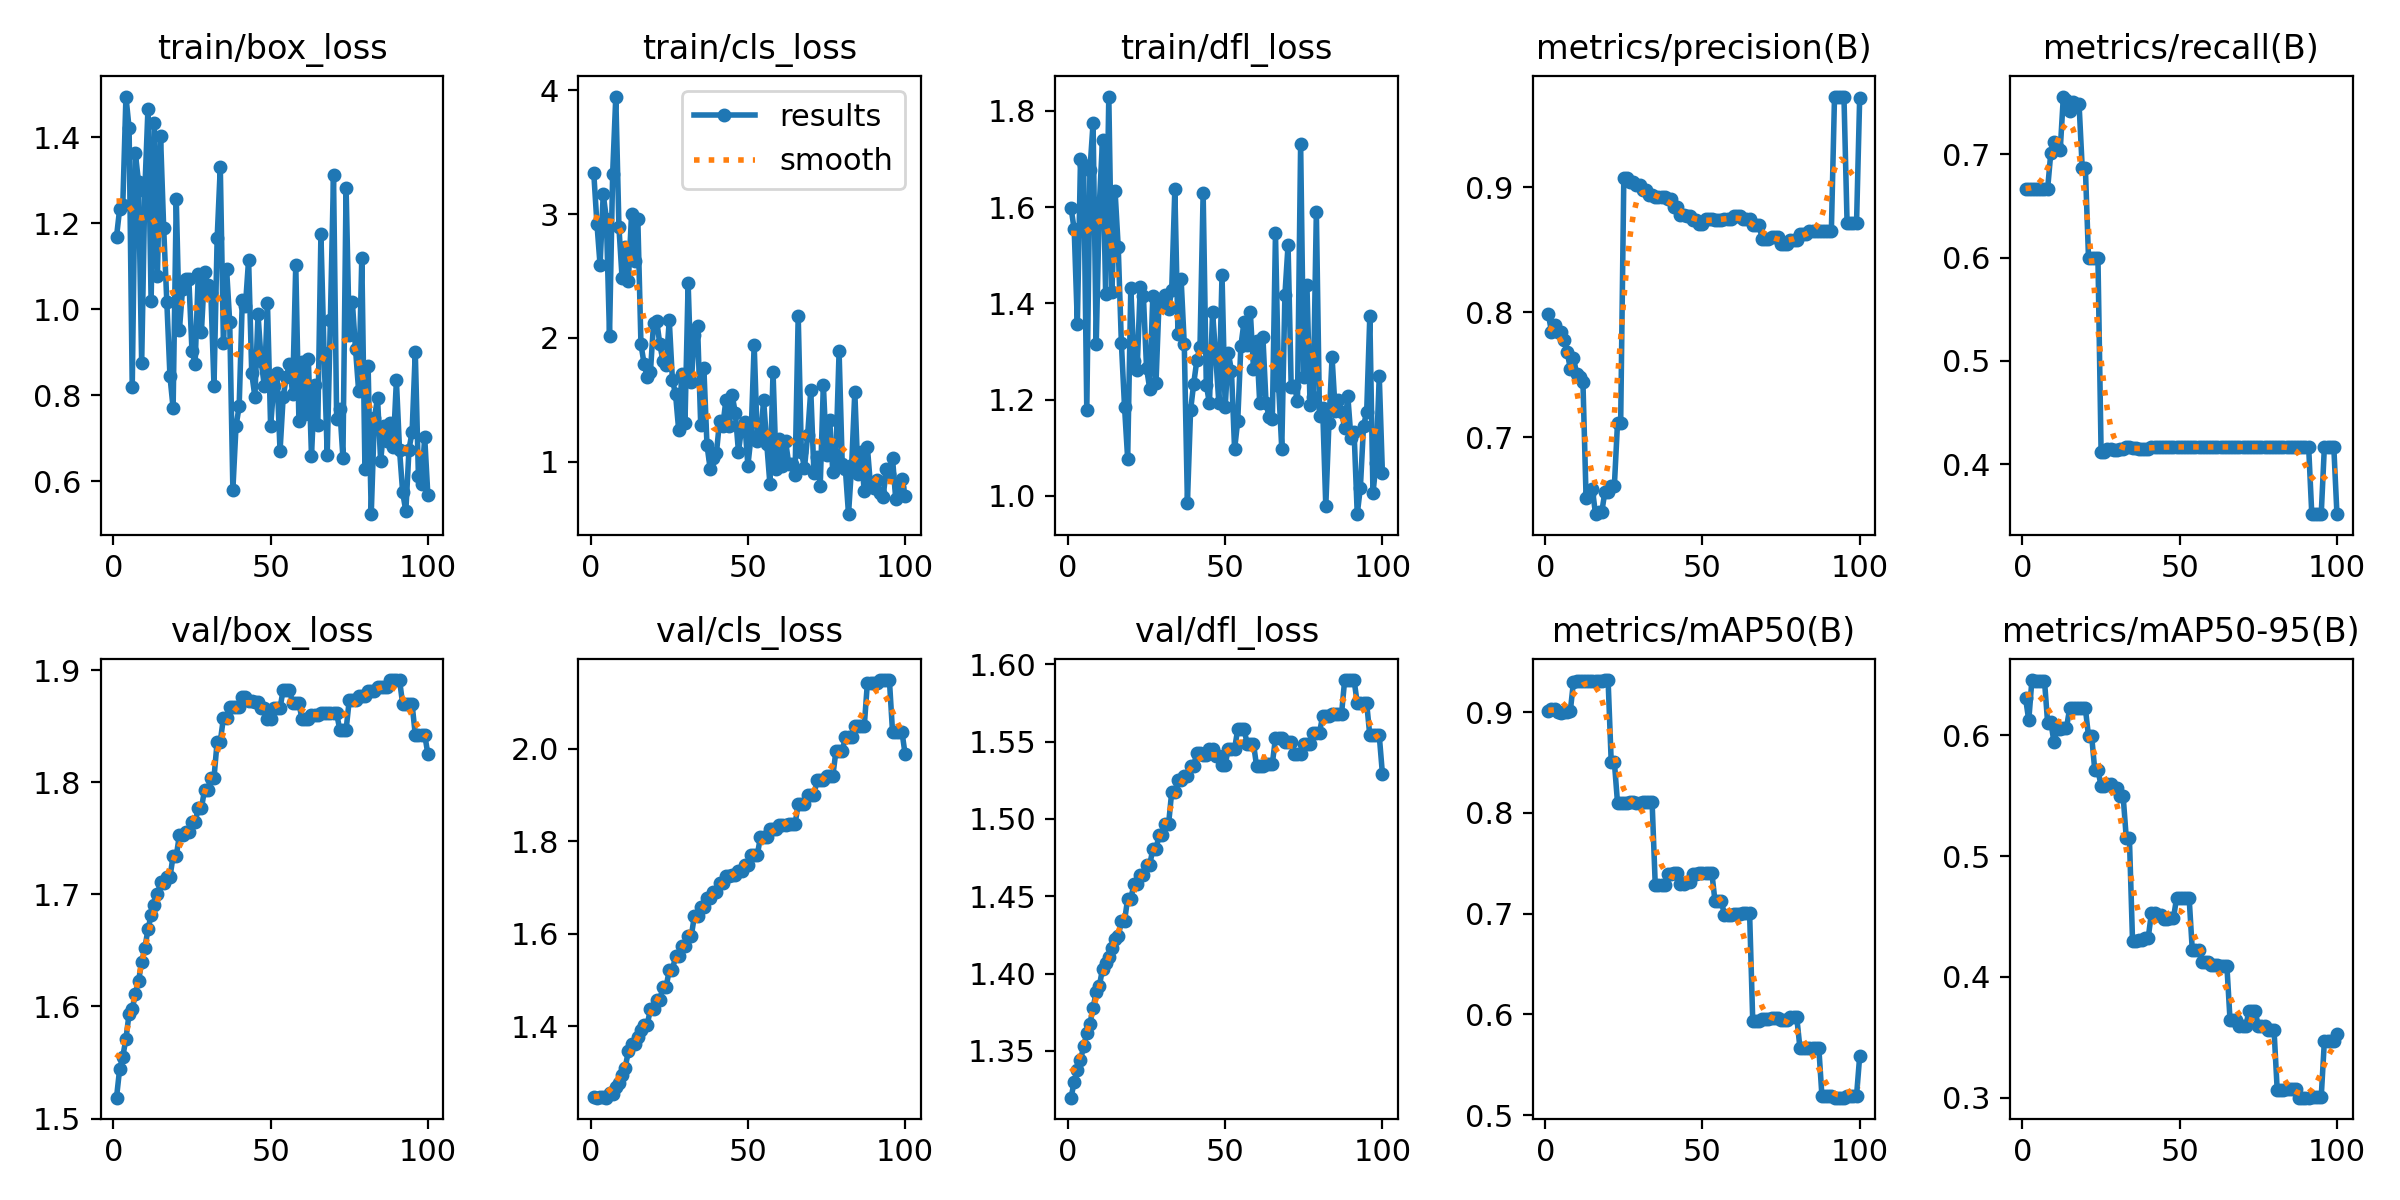

The data file committed next to this chart (first rows):
epoch, time, train/box_loss, train/cls_loss, train/dfl_loss, metrics/precision(B), metrics/recall(B), metrics/mAP50(B), metrics/mAP50-95(B), val/box_loss, val/cls_loss, val/dfl_loss, lr/pg0, lr/pg1, lr/pg2
1, 2.607, 1.169, 3.33, 1.598, 0.7986, 0.6667, 0.9017, 0.6306, 1.519, 1.247, 1.32, 0, 0, 0
2, 3.618, 1.234, 2.923, 1.554, 0.7846, 0.6667, 0.9032, 0.6124, 1.544, 1.246, 1.33, 1.17822e-06, 1.17822e-06, 1.17822e-06
3, 4.533, 1.243, 2.588, 1.358, 0.7896, 0.6667, 0.9036, 0.6458, 1.555, 1.248, 1.338, 2.33288e-06, 2.33288e-06, 2.33288e-06
4, 5.351, 1.495, 3.16, 1.699, 0.7843, 0.6667, 0.8999, 0.645, 1.571, 1.247, 1.344, 3.46397e-06, 3.46397e-06, 3.46397e-06
5, 6.134, 1.421, 2.964, 1.688, 0.7845, 0.6667, 0.8989, 0.645, 1.593, 1.246, 1.353, 4.5715e-06, 4.5715e-06, 4.5715e-06
6, 6.976, 0.8197, 2.017, 1.178, 0.7778, 0.6667, 0.8998, 0.6452, 1.597, 1.255, 1.361, 5.65548e-06, 5.65548e-06, 5.65548e-06
7, 7.813, 1.363, 3.327, 1.677, 0.7682, 0.6667, 0.9004, 0.6453, 1.612, 1.254, 1.367, 6.71588e-06, 6.71588e-06, 6.71588e-06
8, 8.675, 1.295, 3.95, 1.775, 0.755, 0.6667, 0.9015, 0.6104, 1.623, 1.269, 1.378, 7.75273e-06, 7.75273e-06, 7.75273e-06
9, 9.48, 0.8747, 2.893, 1.316, 0.7639, 0.7012, 0.9305, 0.6112, 1.639, 1.278, 1.388, 8.76602e-06, 8.76602e-06, 8.76602e-06
10, 10.31, 1.276, 2.482, 1.606, 0.7506, 0.7123, 0.9313, 0.5948, 1.652, 1.295, 1.392, 9.75574e-06, 9.75574e-06, 9.75574e-06
11, 11.13, 1.466, 2.734, 1.741, 0.7486, 0.7074, 0.9309, 0.6054, 1.669, 1.311, 1.403, 1.07219e-05, 1.07219e-05, 1.07219e-05
12, 11.96, 1.019, 2.46, 1.42, 0.7443, 0.704, 0.9311, 0.6054, 1.681, 1.347, 1.407, 1.16645e-05, 1.16645e-05, 1.16645e-05
13, 12.82, 1.434, 2.997, 1.83, 0.6517, 0.7561, 0.9307, 0.6059, 1.691, 1.362, 1.411, 1.25835e-05, 1.25835e-05, 1.25835e-05
14, 13.68, 1.079, 2.621, 1.424, 0.6548, 0.7525, 0.931, 0.6061, 1.7, 1.362, 1.416, 1.3479e-05, 1.3479e-05, 1.3479e-05
15, 14.55, 1.404, 2.959, 1.633, 0.6591, 0.7421, 0.9312, 0.6224, 1.711, 1.378, 1.422, 1.43509e-05, 1.43509e-05, 1.43509e-05
16, 15.45, 1.189, 1.948, 1.517, 0.6385, 0.751, 0.9313, 0.6225, 1.71, 1.392, 1.424, 1.51993e-05, 1.51993e-05, 1.51993e-05
17, 16.29, 1.017, 1.789, 1.318, 0.6404, 0.7487, 0.9315, 0.6226, 1.716, 1.404, 1.434, 1.60241e-05, 1.60241e-05, 1.60241e-05
18, 17.14, 0.8442, 1.684, 1.186, 0.6404, 0.7487, 0.9315, 0.6226, 1.716, 1.404, 1.434, 1.68253e-05, 1.68253e-05, 1.68253e-05
19, 18.02, 0.7706, 1.72, 1.077, 0.6567, 0.6868, 0.932, 0.6225, 1.734, 1.437, 1.449, 1.7603e-05, 1.7603e-05, 1.7603e-05
20, 18.98, 1.257, 2.116, 1.432, 0.6567, 0.6868, 0.932, 0.6225, 1.734, 1.437, 1.449, 1.83571e-05, 1.83571e-05, 1.83571e-05
21, 19.9, 0.9526, 2.139, 1.281, 0.6615, 0.6, 0.8502, 0.5994, 1.753, 1.458, 1.458, 1.90876e-05, 1.90876e-05, 1.90876e-05
22, 20.76, 1.048, 1.948, 1.261, 0.6615, 0.6, 0.8502, 0.5994, 1.753, 1.458, 1.458, 1.97946e-05, 1.97946e-05, 1.97946e-05
23, 21.65, 1.071, 1.811, 1.435, 0.7116, 0.6, 0.8101, 0.571, 1.756, 1.485, 1.464, 2.0478e-05, 2.0478e-05, 2.0478e-05
24, 22.57, 1.07, 1.782, 1.416, 0.7116, 0.6, 0.8101, 0.571, 1.756, 1.485, 1.464, 2.11379e-05, 2.11379e-05, 2.11379e-05
25, 23.5, 0.9031, 2.141, 1.266, 0.9074, 0.4122, 0.8104, 0.5584, 1.765, 1.522, 1.47, 2.17741e-05, 2.17741e-05, 2.17741e-05
26, 24.44, 0.874, 1.66, 1.223, 0.9074, 0.4122, 0.8104, 0.5584, 1.765, 1.522, 1.47, 2.23869e-05, 2.23869e-05, 2.23869e-05
27, 25.27, 1.083, 1.544, 1.416, 0.9043, 0.4152, 0.8104, 0.56, 1.777, 1.552, 1.48, 2.2976e-05, 2.2976e-05, 2.2976e-05
28, 26.1, 0.9482, 1.254, 1.234, 0.9043, 0.4152, 0.8104, 0.56, 1.777, 1.552, 1.48, 2.35417e-05, 2.35417e-05, 2.35417e-05
29, 26.94, 1.086, 1.711, 1.407, 0.9018, 0.414, 0.8102, 0.5568, 1.793, 1.574, 1.49, 2.40837e-05, 2.40837e-05, 2.40837e-05
30, 27.81, 1.058, 1.314, 1.399, 0.9018, 0.414, 0.8102, 0.5568, 1.793, 1.574, 1.49, 2.46022e-05, 2.46022e-05, 2.46022e-05
31, 28.7, 1.038, 2.444, 1.418, 0.8982, 0.4148, 0.8105, 0.5501, 1.804, 1.595, 1.496, 2.50971e-05, 2.50971e-05, 2.50971e-05
32, 29.53, 0.8216, 1.639, 1.389, 0.8982, 0.4148, 0.8105, 0.5501, 1.804, 1.595, 1.496, 2.55685e-05, 2.55685e-05, 2.55685e-05
33, 30.36, 1.165, 2.024, 1.428, 0.8939, 0.4164, 0.8105, 0.5153, 1.836, 1.639, 1.517, 2.60163e-05, 2.60163e-05, 2.60163e-05
34, 31.21, 1.331, 2.097, 1.637, 0.8939, 0.4164, 0.8105, 0.5153, 1.836, 1.639, 1.517, 2.64405e-05, 2.64405e-05, 2.64405e-05
35, 32.11, 0.9222, 1.297, 1.337, 0.892, 0.4154, 0.7282, 0.4297, 1.857, 1.659, 1.525, 2.68412e-05, 2.68412e-05, 2.68412e-05
36, 33.01, 1.094, 1.756, 1.45, 0.892, 0.4154, 0.7282, 0.4297, 1.857, 1.659, 1.525, 2.72183e-05, 2.72183e-05, 2.72183e-05
37, 33.93, 0.9701, 1.132, 1.315, 0.892, 0.4143, 0.7287, 0.4302, 1.867, 1.678, 1.528, 2.75718e-05, 2.75718e-05, 2.75718e-05
38, 34.77, 0.5807, 0.9439, 0.9861, 0.892, 0.4143, 0.7287, 0.4302, 1.867, 1.678, 1.528, 2.79018e-05, 2.79018e-05, 2.79018e-05
39, 35.64, 0.7285, 1.027, 1.178, 0.8904, 0.4148, 0.7394, 0.4326, 1.867, 1.691, 1.534, 2.82082e-05, 2.82082e-05, 2.82082e-05
40, 36.46, 0.7745, 1.07, 1.233, 0.8904, 0.4148, 0.7394, 0.4326, 1.867, 1.691, 1.534, 2.84911e-05, 2.84911e-05, 2.84911e-05
41, 37.36, 1.021, 1.328, 1.282, 0.884, 0.4167, 0.7403, 0.4528, 1.876, 1.709, 1.543, 2.87504e-05, 2.87504e-05, 2.87504e-05
42, 38.17, 1.008, 1.284, 1.31, 0.884, 0.4167, 0.7403, 0.4528, 1.876, 1.709, 1.543, 2.89861e-05, 2.89861e-05, 2.89861e-05
43, 38.98, 1.116, 1.495, 1.63, 0.8779, 0.4167, 0.7291, 0.4517, 1.873, 1.726, 1.542, 2.91983e-05, 2.91983e-05, 2.91983e-05
44, 39.84, 0.8518, 1.29, 1.231, 0.8779, 0.4167, 0.7291, 0.4517, 1.873, 1.726, 1.542, 2.93869e-05, 2.93869e-05, 2.93869e-05
45, 40.74, 0.7966, 1.535, 1.192, 0.8768, 0.4167, 0.7318, 0.4482, 1.872, 1.726, 1.545, 2.9552e-05, 2.9552e-05, 2.9552e-05
46, 41.59, 0.9884, 1.394, 1.382, 0.8768, 0.4167, 0.7318, 0.4482, 1.872, 1.726, 1.545, 2.96935e-05, 2.96935e-05, 2.96935e-05
47, 42.47, 0.88, 1.08, 1.291, 0.8743, 0.4167, 0.739, 0.4485, 1.866, 1.736, 1.541, 2.98114e-05, 2.98114e-05, 2.98114e-05
48, 43.28, 0.822, 1.27, 1.193, 0.8743, 0.4167, 0.739, 0.4485, 1.866, 1.736, 1.541, 2.99058e-05, 2.99058e-05, 2.99058e-05
49, 44.47, 1.015, 1.321, 1.459, 0.8708, 0.4167, 0.7404, 0.4652, 1.856, 1.75, 1.535, 2.99766e-05, 2.99766e-05, 2.99766e-05
50, 45.46, 0.7286, 0.9672, 1.184, 0.8708, 0.4167, 0.7404, 0.4652, 1.856, 1.75, 1.535, 3.00238e-05, 3.00238e-05, 3.00238e-05
51, 46.43, 0.8228, 1.203, 1.297, 0.8745, 0.4167, 0.7404, 0.4654, 1.866, 1.771, 1.545, 3.00475e-05, 3.00475e-05, 3.00475e-05
52, 47.41, 0.8511, 1.945, 1.261, 0.8745, 0.4167, 0.7404, 0.4654, 1.866, 1.771, 1.545, 3.00476e-05, 3.00476e-05, 3.00476e-05
53, 48.52, 0.671, 1.167, 1.097, 0.8745, 0.4167, 0.7404, 0.4654, 1.866, 1.771, 1.545, 3.00242e-05, 3.00242e-05, 3.00242e-05
54, 49.55, 0.7969, 1.184, 1.157, 0.8737, 0.4167, 0.7123, 0.4223, 1.883, 1.81, 1.558, 2.99772e-05, 2.99772e-05, 2.99772e-05
55, 50.58, 0.8433, 1.496, 1.312, 0.8737, 0.4167, 0.7123, 0.4223, 1.883, 1.81, 1.558, 2.99066e-05, 2.99066e-05, 2.99066e-05
56, 51.59, 0.8721, 1.145, 1.362, 0.8737, 0.4167, 0.7123, 0.4223, 1.883, 1.81, 1.558, 2.98125e-05, 2.98125e-05, 2.98125e-05
57, 52.79, 0.8033, 0.8208, 1.314, 0.8748, 0.4167, 0.6991, 0.4123, 1.871, 1.827, 1.549, 2.96948e-05, 2.96948e-05, 2.96948e-05
58, 53.87, 1.104, 1.724, 1.383, 0.8748, 0.4167, 0.6991, 0.4123, 1.871, 1.827, 1.549, 2.95535e-05, 2.95535e-05, 2.95535e-05
59, 54.87, 0.7411, 0.9408, 1.265, 0.8748, 0.4167, 0.6991, 0.4123, 1.871, 1.827, 1.549, 2.93887e-05, 2.93887e-05, 2.93887e-05
60, 56.04, 0.8784, 1.184, 1.321, 0.8773, 0.4167, 0.6995, 0.41, 1.856, 1.836, 1.534, 2.92003e-05, 2.92003e-05, 2.92003e-05
... 40 more rows
